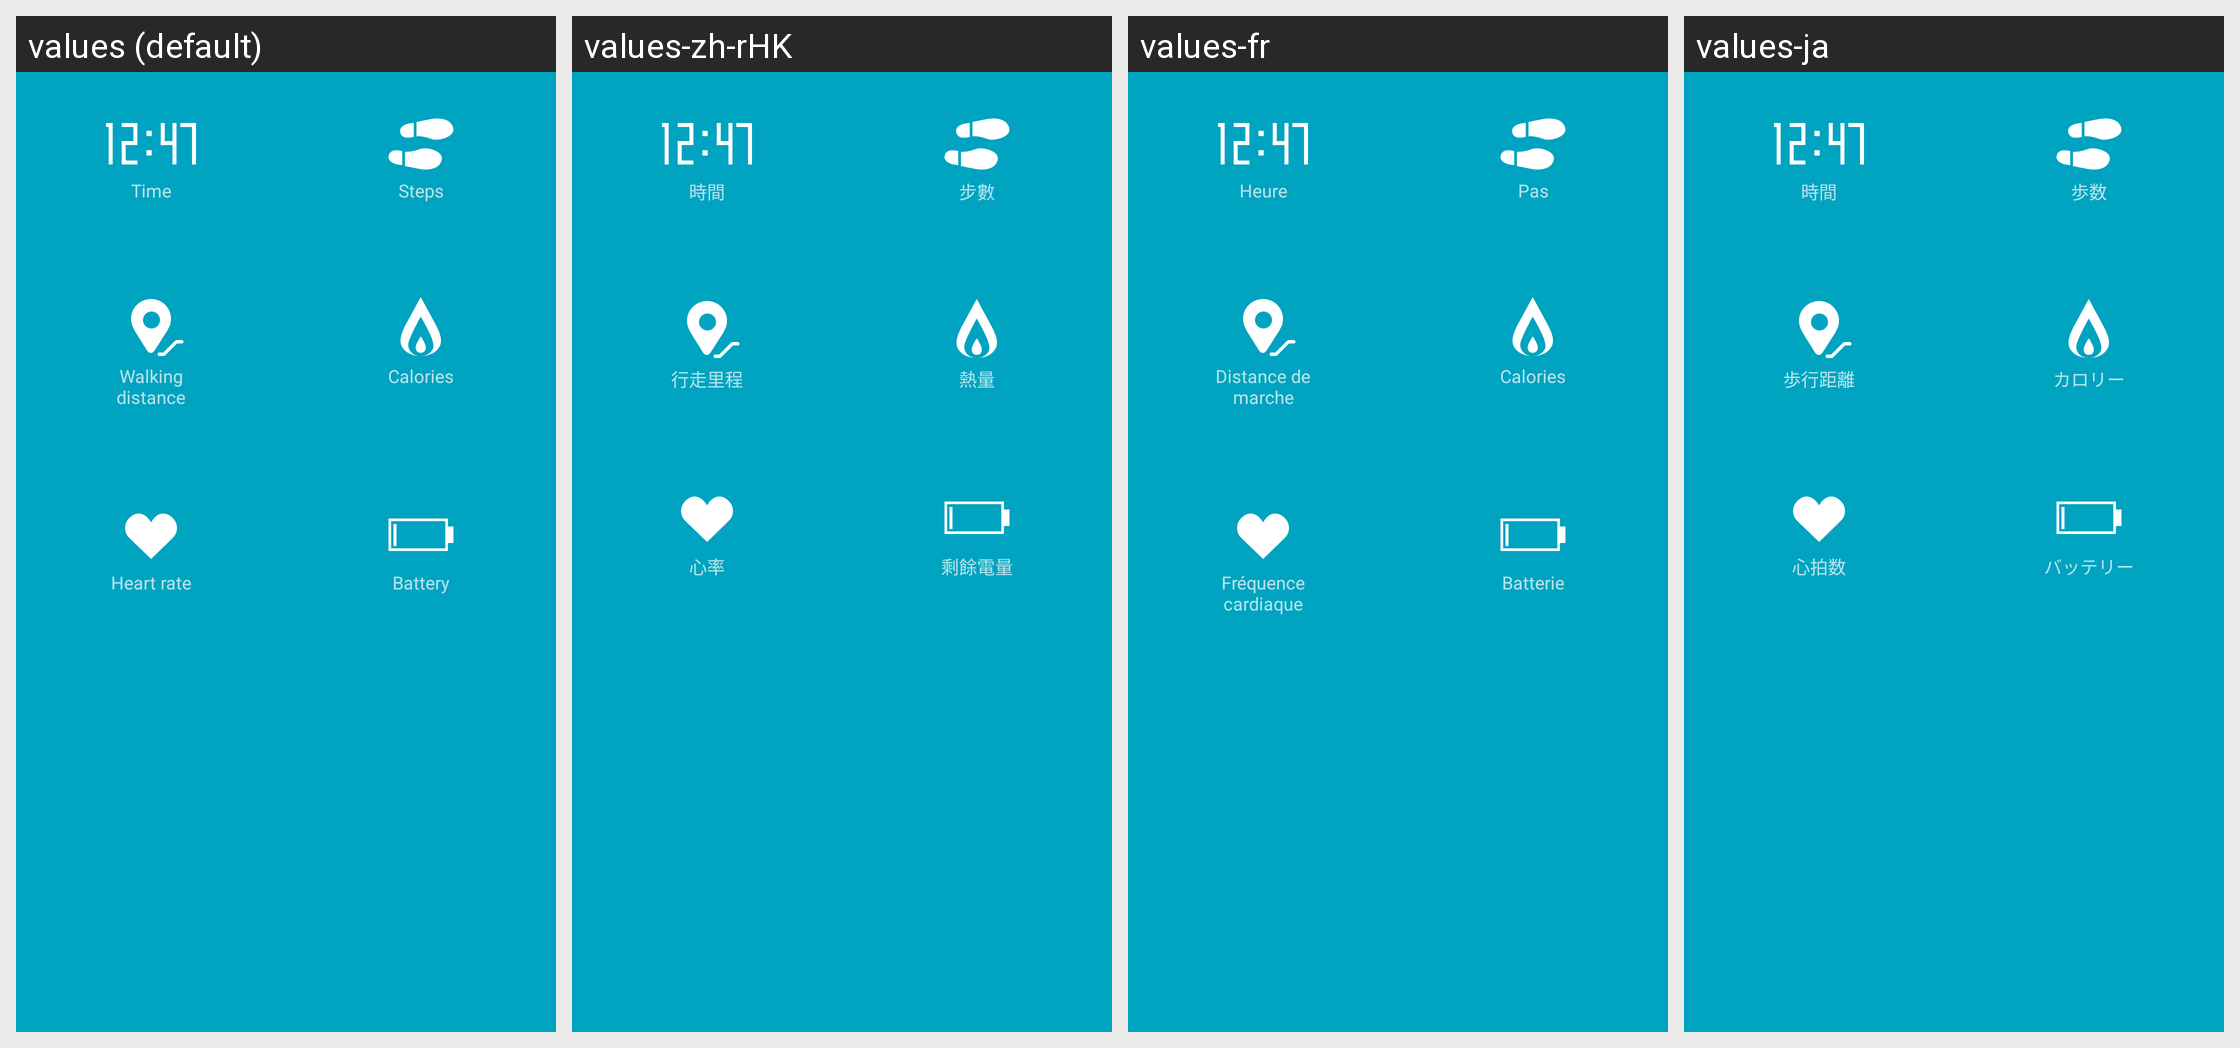

Here is an Android app screen in its default locale and in the app's own translations. Write out the translated-string differences for the strings that appear on this screen.
Android screen res/layout/layout_click_to_see.xml rendered under 4 locales, left to right: values (default), values-zh-rHK, values-fr, values-ja. Device: Nexus 5 (rendered at 1080×1920; each locale shown at half size, 540×960, under a caption strip naming it); theme FullScreenStyle.
Other locales in the repository, not shown: values-af, values-am, values-ar, values-az-rAZ, values-bn, values-ca, values-cs, values-da, values-de, values-en-rAU, values-en-rGB, values-en-rIN, values-en-rSS, values-es, values-es-rES, values-es-rUS, values-et-rEE, values-eu-rES, values-fa, values-fa-rIR, values-fi, values-fr-rCA, values-gl-rES, values-gu, values-gu-rIN, values-ha-rNG, values-hr, values-hu, values-hy-rAM, values-in, values-is-rIS, values-it, values-iw, values-iw-rIL, values-ka-rGE, values-kk-rKZ, values-km-rKH, values-kn, values-ko, values-ky-rKG, values-lo-rLA, values-lt, values-lv, values-mk-rMK, values-ml, values-mn-rMN, values-mr, values-ms, values-ms-rMY, values-nb, values-ne-rIN, values-ne-rNP, values-nl, values-or-rIN, values-pa, values-pl, values-pt, values-pt-rBR, values-pt-rPT, values-ro, values-si-rLK, values-sk, values-sl, values-sq-rAL, values-sr, values-sv, values-sw, values-ta, values-te, values-tl, values-tr, values-ur, values-ur-rIN, values-ur-rPK, values-uz-rUZ, values-vi, values-zh-rCN, values-zh-rTW, values-zu.
Strings drawn on this screen, with the default value and each locale's value (text and hints the layout hard-codes, and strings that could not be matched under every locale, appear in the picture but are not listed):

time
  values: Time
  values-zh-rHK: 時間
  values-fr: Heure
  values-ja: 時間

step_number
  values: Steps
  values-zh-rHK: 步數
  values-fr: Pas
  values-ja: 歩数

distance
  values: Walking distance
  values-zh-rHK: 行走里程
  values-fr: Distance de marche
  values-ja: 歩行距離

heat
  values: Calories
  values-zh-rHK: 熱量
  values-fr: Calories
  values-ja: カロリー

heart_rate
  values: Heart rate
  values-zh-rHK: 心率
  values-fr: Fréquence cardiaque
  values-ja: 心拍数

battery
  values: Battery
  values-zh-rHK: 剩餘電量
  values-fr: Batterie
  values-ja: バッテリー
